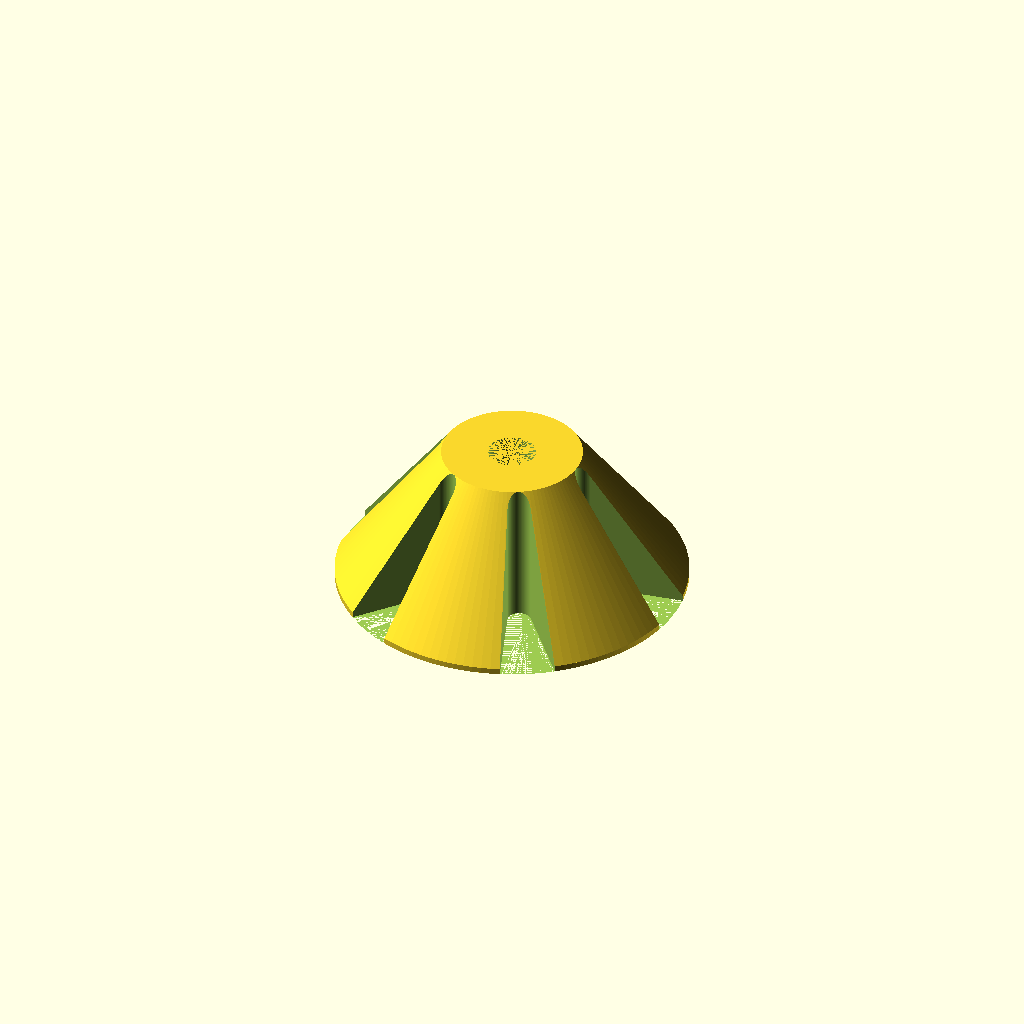
Cell 1 — every parameter at its default value.
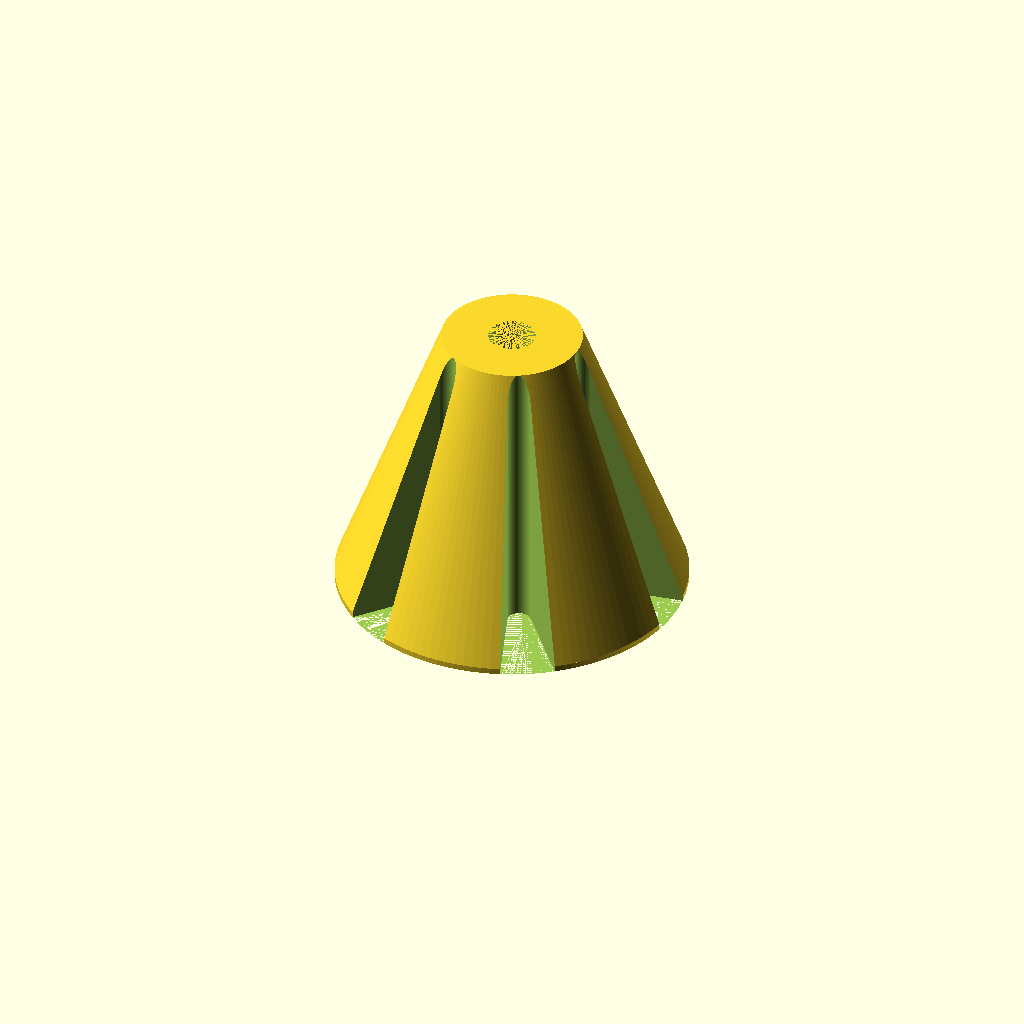
Cell 2 — Height set to 48, the other parameters unchanged.
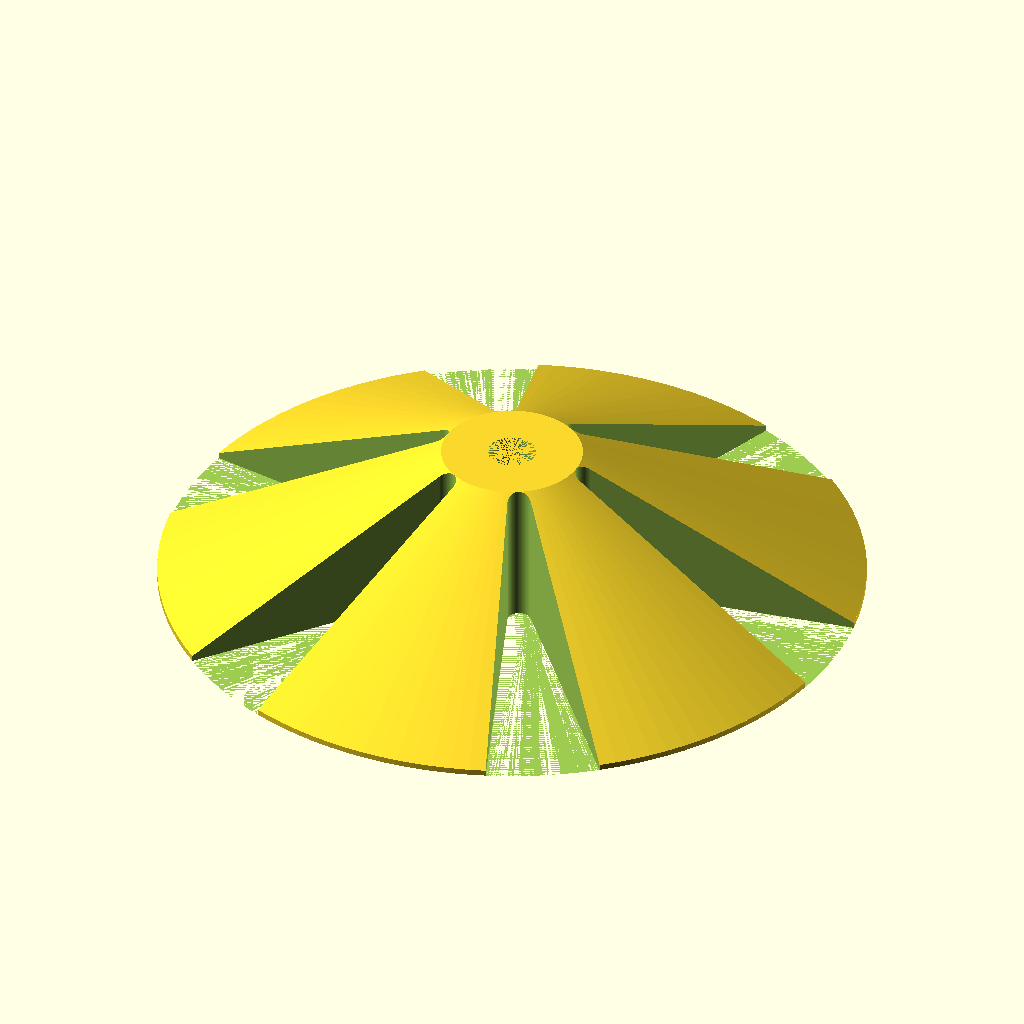
Cell 3: maxDia = 120 (everything else at default).
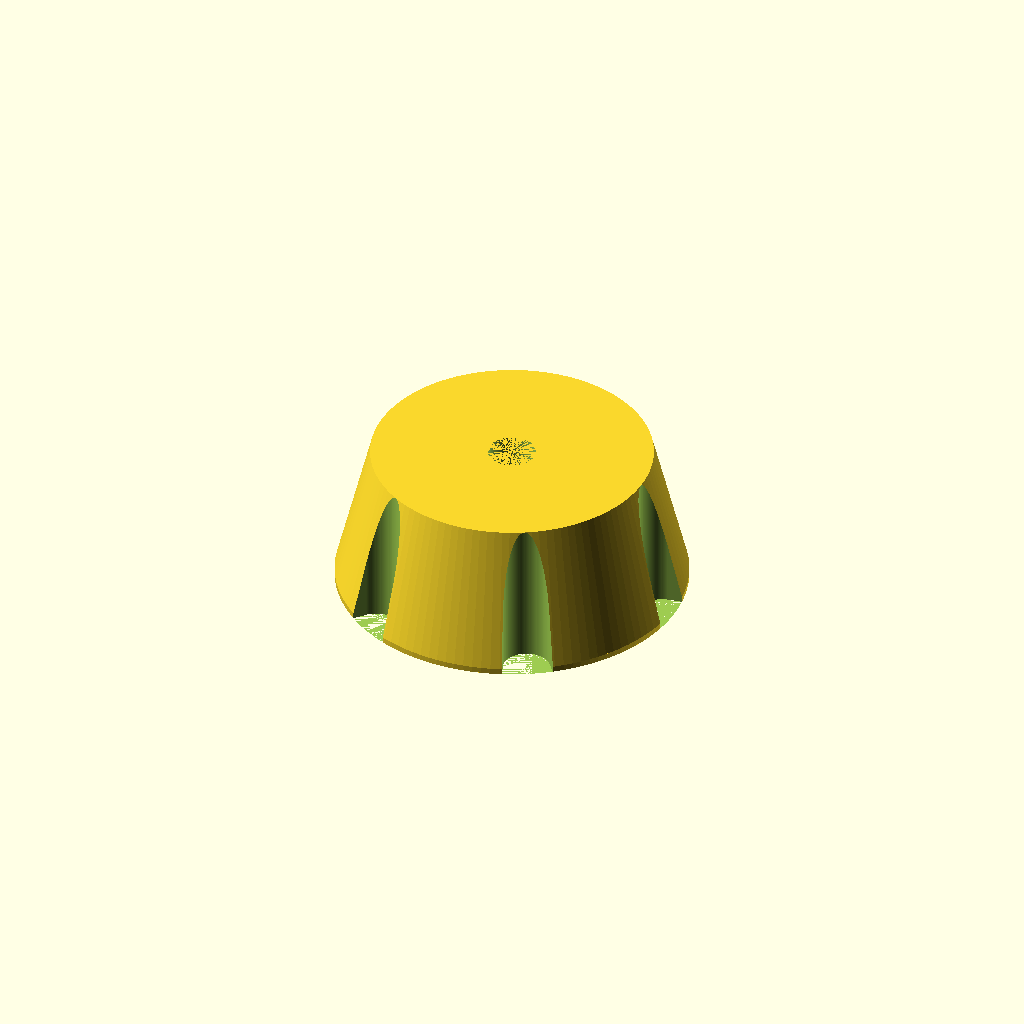
Cell 4: the same model with minDia = 48.
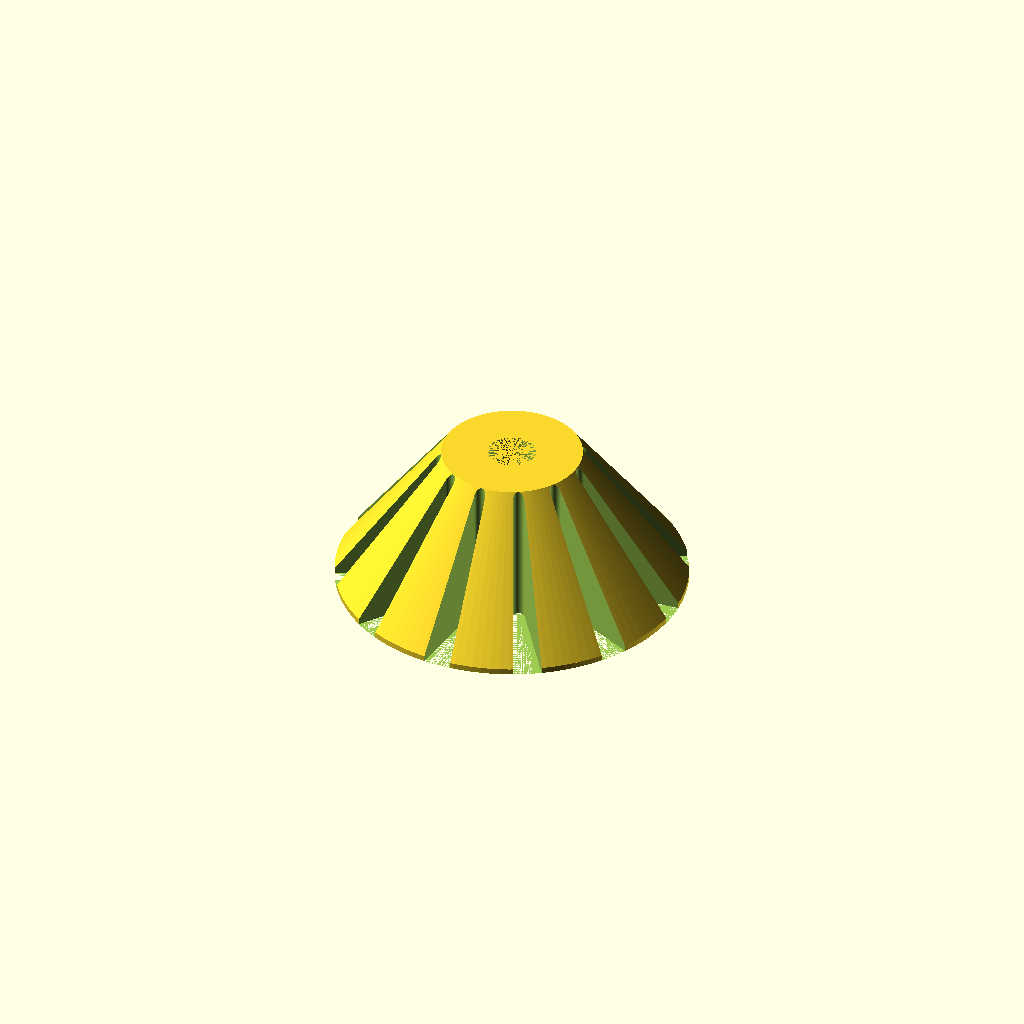
Cell 5 — nCutouts set to 12, the other parameters unchanged.
All cells are drawn from one camera (rotation 55°, 0°, 25°, orthographic, colour scheme Cornfield), so only the parameter changes between them.
The OpenSCAD source (inputs/thingiverse/files/thing-2578007/files/YASpoolCone.scad):
$fn=120;
Height = 24; // Height of the tappered section (less than 1/2 your spool width
maxDia = 60; 
minDia = 24;
rodDia = 8;  // Mounting rod dia
nCutouts=6; 

nBearings = 0; //0,1,2
BearingOD = 22; 
BearingDepth = 7;

//Avanced
fudge = 0.2; // Allowance for underside holes

// Hidden
// These value are calculated from the user input
stepAngle = 360/nCutouts;
innerCutDia = minDia/nCutouts;
outerCutDia = maxDia/nCutouts;

// Make the Cone
difference(){
  union(){
    cylinder(1,d=maxDia);
    translate([0,0,1]){ cylinder(Height,d1=maxDia,d2=minDia); }
  }
  // Centre rod
  cylinder(Height+1,d=rodDia+fudge);
  // Cutouts for the main cone (if any)
    if(nCutouts > 0){
      for(i=[0:stepAngle:360]){
        rotate(i){
          translate([minDia/2+innerCutDia/2,0,0]){
            hull() {
              translate([maxDia/2-minDia/2,0,0]) cylinder(Height+1,d=outerCutDia);
              cylinder(Height+1,d=innerCutDia);
            }
          }
        }
     }
  }
  // Cutouts for Bearing/s (if any)
  if(nBearings > 0){
    cylinder(BearingDepth,d=BearingOD+fudge);
    if(nBearings == 2) {
      translate([0,0,Height+1-BearingDepth]){ cylinder(BearingDepth,d=BearingOD+fudge); }
    }
  }
}
Parameter table extracted from the source (name, type, default, range or options):
Height: number, default 24
maxDia: number, default 60
minDia: number, default 24
rodDia: number, default 8
nCutouts: number, default 6
nBearings: number, default 0
BearingOD: number, default 22
BearingDepth: number, default 7
fudge: number, default 0.2
